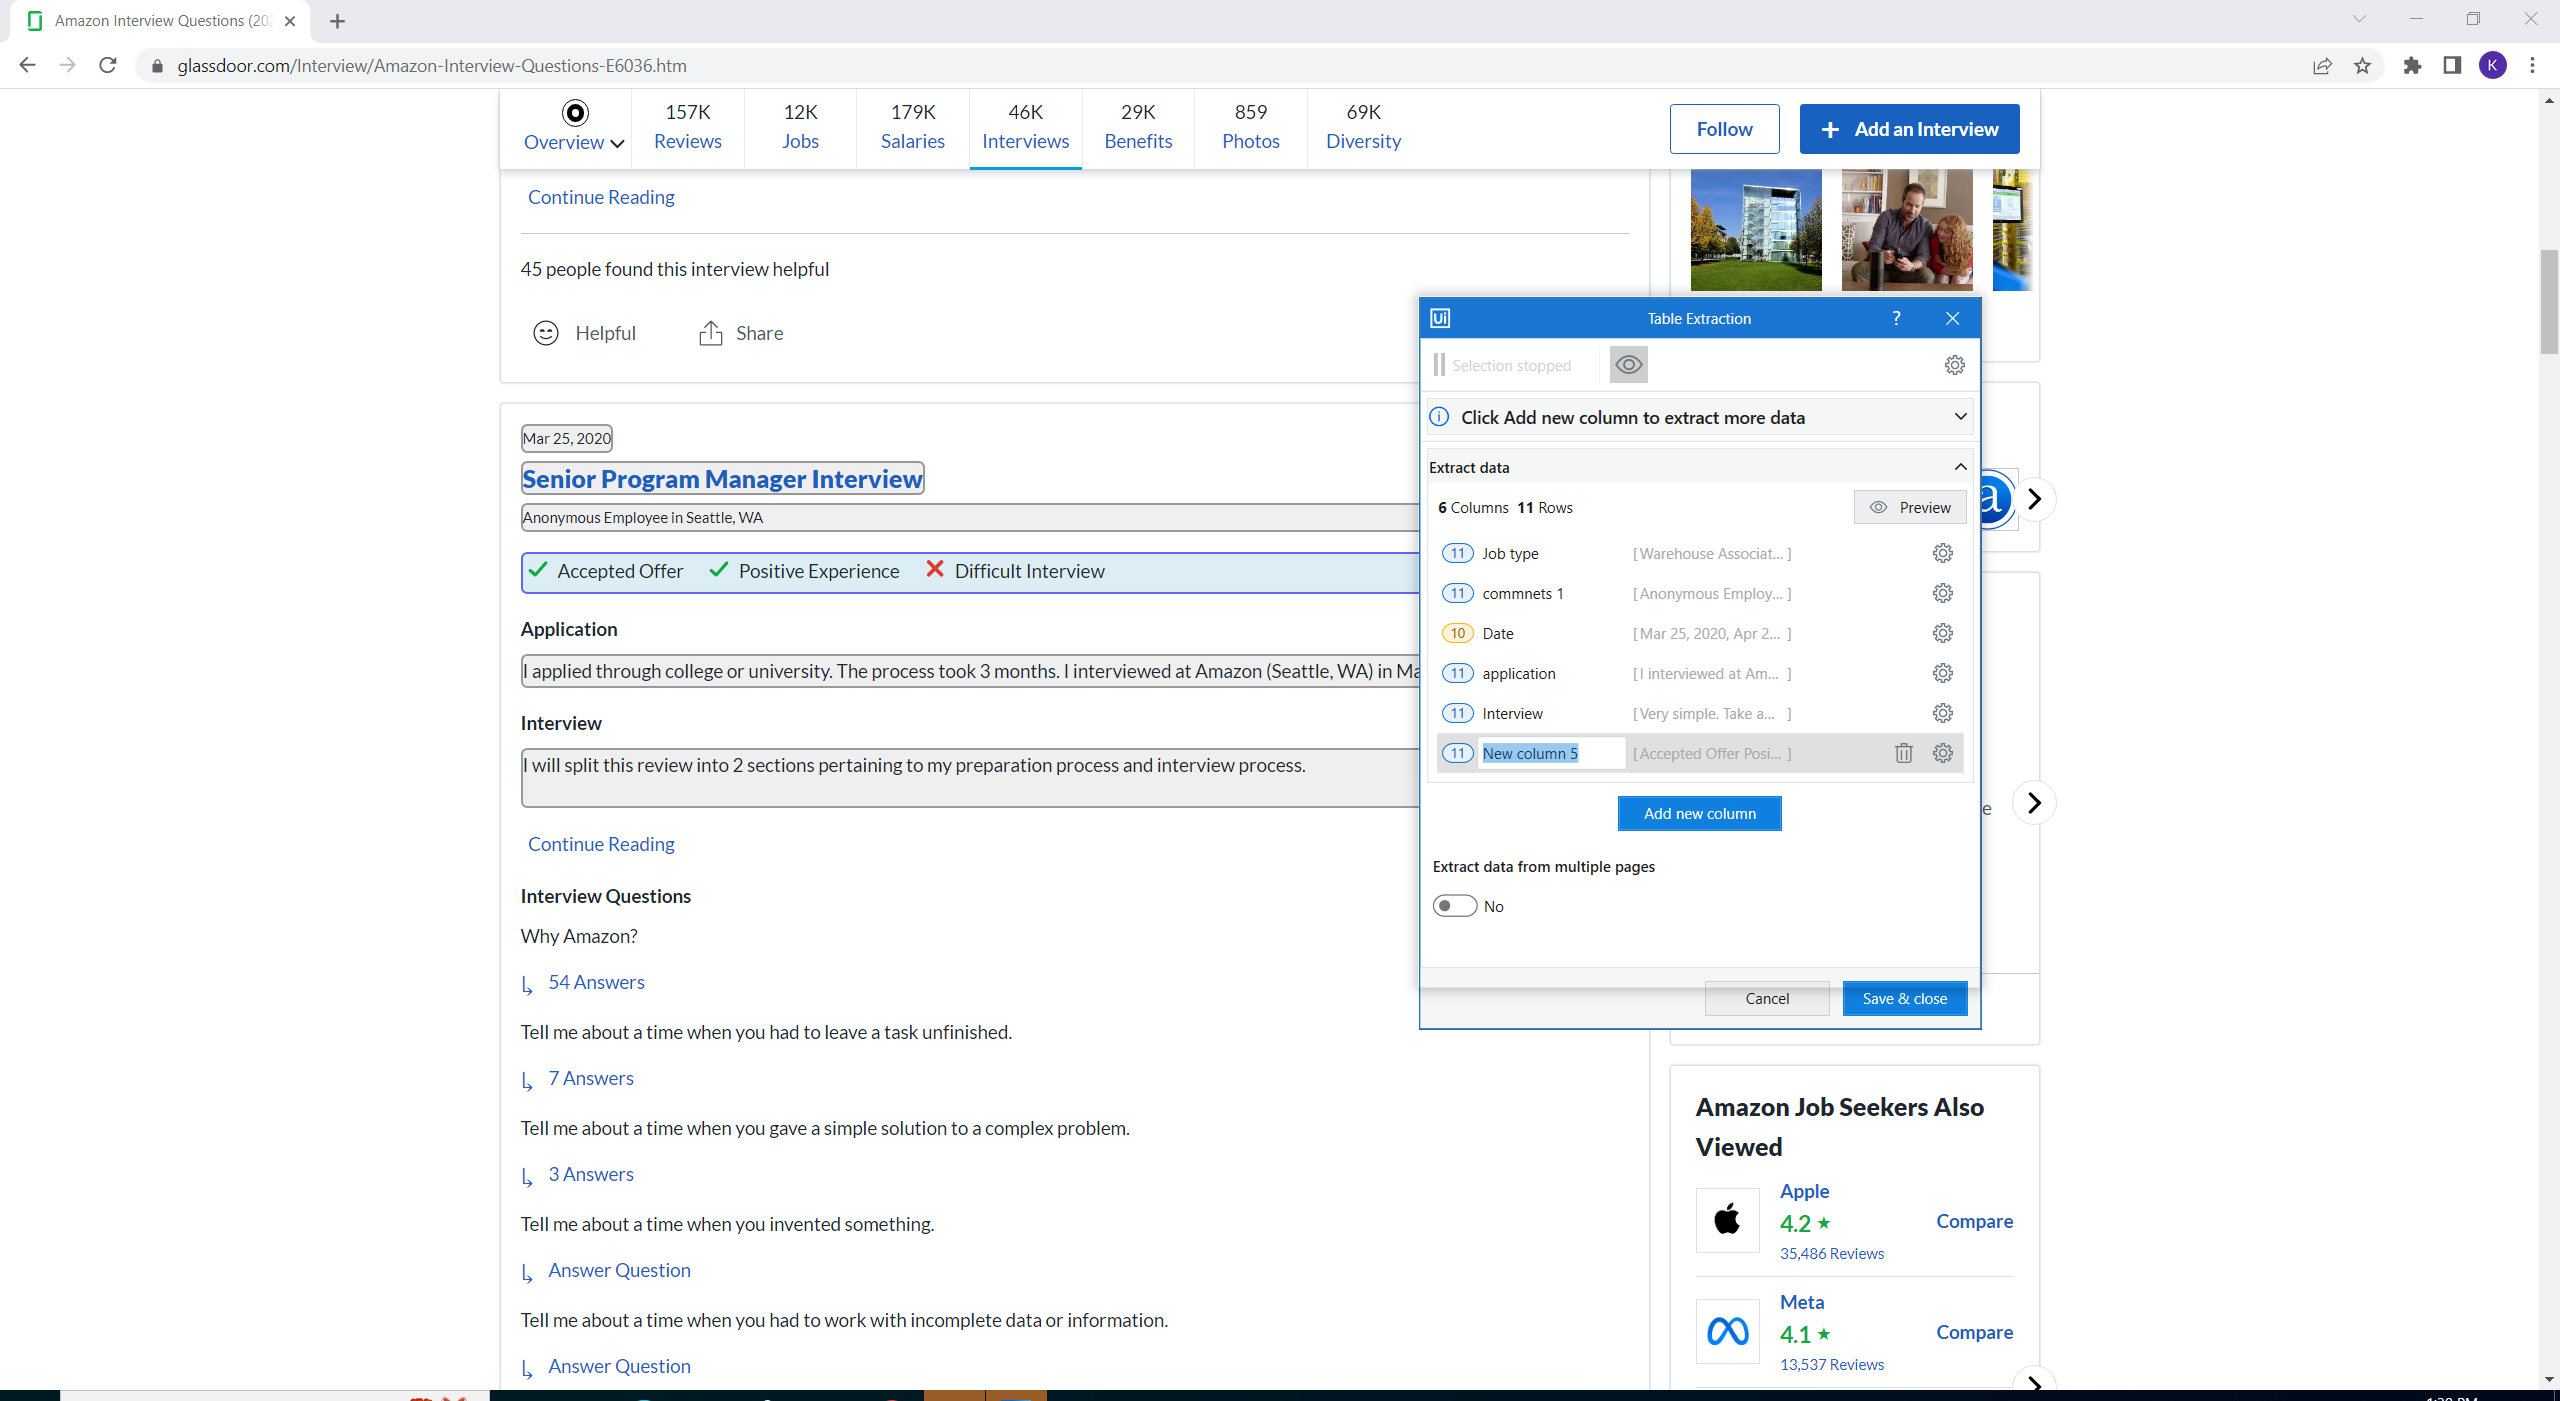
Workflow: Main

Step 1: get-text from the element in window 'Accenture Interview Questions (2023) | Glassdoor' (chrome.exe)
